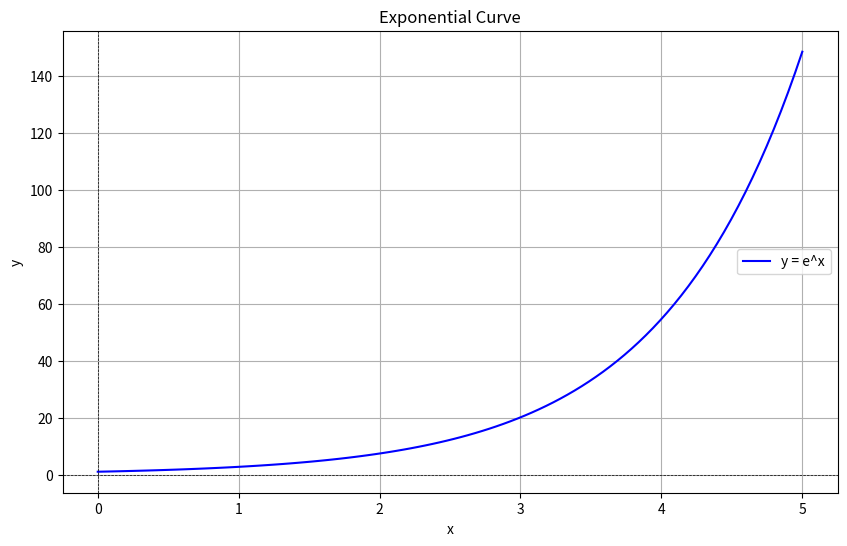

The matplotlib source for this figure: (Note: this script raises an exception after producing the figure.)
import matplotlib.pyplot as plt
import numpy as np

# Generate data
x = np.linspace(0, 5, 100)
y = np.exp(x)

# Create the plot
plt.figure(figsize=(10, 6))
plt.plot(x, y, label='y = e^x', color='blue')
plt.title('Exponential Curve')
plt.xlabel('x')
plt.ylabel('y')
plt.axhline(0, color='black',linewidth=0.5, ls='--')
plt.axvline(0, color='black',linewidth=0.5, ls='--')
plt.grid()
plt.legend()

# Save the plot
plt.savefig('/Users/<user>/Projects/AgenTUI/examples/images/exponential_curve.png')
plt.show()